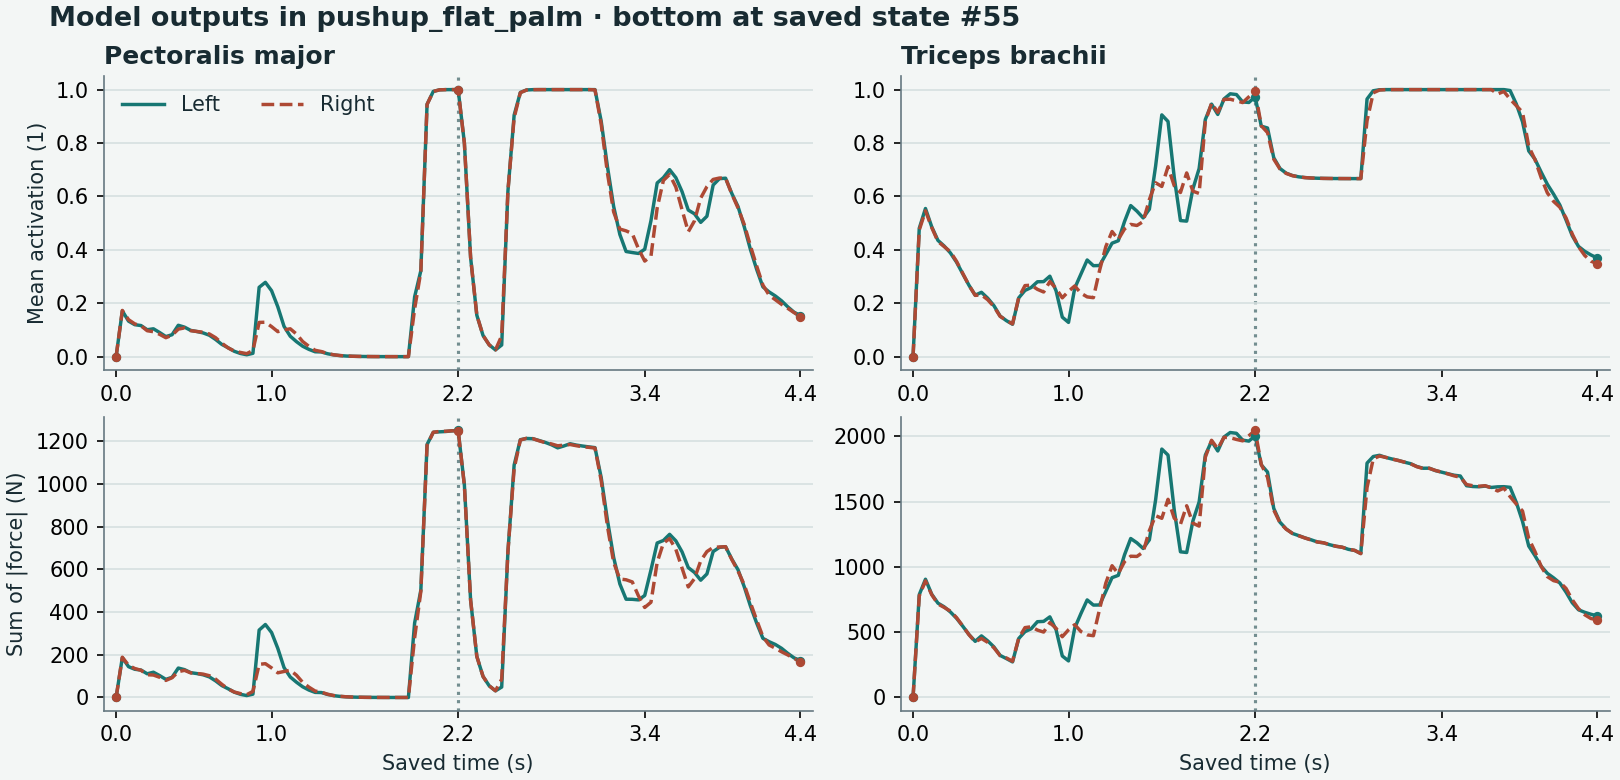

Data behind this chart, as committed beside it:
time_s, pectoralis_left_mean_activation, pectoralis_left_sum_absolute_force_N, pectoralis_right_mean_activation, pectoralis_right_sum_absolute_force_N, triceps_left_mean_activation, triceps_left_sum_absolute_force_N, triceps_right_mean_activation, triceps_right_sum_absolute_force_N
0.0, 0.0, 0.0, 0.0, 0.0, 0.0, 0.0, 0.0, 0.0
0.04, 0.1715, 186.7, 0.1731, 188.6, 0.4807, 787.3, 0.4741, 777.5
0.08, 0.1331, 144.4, 0.1385, 150.7, 0.5548, 905.4, 0.5461, 892.6
0.12, 0.1197, 132.2, 0.1227, 135.8, 0.4865, 791.1, 0.4838, 787.3
0.16, 0.1165, 128.6, 0.1155, 127.4, 0.4354, 722.7, 0.4315, 716
0.2, 0.1007, 111.1, 0.09707, 106.6, 0.4144, 694.4, 0.4122, 690
0.24, 0.1043, 118.4, 0.09339, 105.2, 0.3886, 655.1, 0.393, 661.4
0.28, 0.09031, 102.5, 0.08368, 94.64, 0.3536, 606.4, 0.3568, 611.2
0.32, 0.07511, 84.86, 0.07095, 79.99, 0.31, 545.6, 0.3114, 547.1
0.36, 0.08211, 94.56, 0.08038, 92.69, 0.267, 481.5, 0.2668, 480.3
0.4, 0.1175, 137.9, 0.1031, 121, 0.2302, 429.9, 0.2294, 425.6
0.44, 0.1105, 130.5, 0.1077, 127.2, 0.241, 471.7, 0.2313, 451.8
0.48, 0.09825, 116.3, 0.09729, 115.2, 0.2191, 433.6, 0.2133, 422.5
0.52, 0.09407, 112.1, 0.09423, 112.3, 0.191, 387.5, 0.1875, 380.9
0.56, 0.08882, 106.3, 0.09138, 109.4, 0.1522, 322.2, 0.1509, 320.3
0.6, 0.0801, 96.33, 0.08481, 102, 0.135, 298.2, 0.1362, 302.8
0.64, 0.06429, 77.78, 0.07092, 85.89, 0.1213, 272.4, 0.1226, 277.3
0.68, 0.04583, 55.74, 0.05047, 61.71, 0.2202, 452, 0.2216, 454.7
0.72, 0.03337, 40.97, 0.03288, 40.36, 0.2479, 504.1, 0.2661, 535
0.76, 0.0201, 24.92, 0.02089, 25.52, 0.2589, 526.6, 0.2676, 541.6
0.8, 0.01178, 14.81, 0.01574, 18.21, 0.2804, 580.3, 0.2521, 516.1
0.84, 0.007075, 8.933, 0.01122, 12.99, 0.281, 582.6, 0.242, 500.9
0.88, 0.01249, 15.58, 0.02322, 28.49, 0.3013, 617.4, 0.2812, 573
0.92, 0.2596, 315.9, 0.1282, 155.3, 0.2465, 518.7, 0.2551, 529.6
0.96, 0.2783, 342, 0.1289, 158.5, 0.1479, 317.9, 0.2203, 465.2
1, 0.2468, 304.4, 0.1124, 138.5, 0.1282, 279.9, 0.2447, 518.1
1.04, 0.1867, 230.1, 0.09364, 115.6, 0.2566, 532.4, 0.2646, 557.5
1.08, 0.1135, 140.3, 0.1001, 121.9, 0.3094, 643.2, 0.2375, 504.8
1.12, 0.07655, 96.14, 0.1043, 127.7, 0.362, 747.1, 0.2238, 479.6
1.16, 0.05622, 71.55, 0.08471, 104.5, 0.3407, 707.6, 0.2207, 472.9
1.2, 0.03901, 50.04, 0.05664, 70.79, 0.3413, 708.4, 0.3236, 677.2
1.24, 0.02728, 34.82, 0.0387, 48.42, 0.3829, 812.4, 0.4121, 876.2
1.28, 0.0183, 23.82, 0.02381, 30.14, 0.4248, 917.5, 0.4687, 1009
1.32, 0.01764, 23.11, 0.01912, 25.04, 0.434, 935.1, 0.4389, 948.3
1.36, 0.01088, 14.26, 0.01166, 15.31, 0.5056, 1092, 0.4781, 1040
1.4, 0.006495, 8.532, 0.00695, 9.143, 0.5657, 1217, 0.4953, 1082
1.44, 0.0039, 5.124, 0.004168, 5.488, 0.5449, 1184, 0.4911, 1080
1.48, 0.002349, 3.087, 0.002509, 3.306, 0.5196, 1141, 0.5057, 1114
1.52, 0.001418, 1.862, 0.001514, 1.996, 0.5522, 1207, 0.5882, 1278
1.56, 0.0008574, 1.156, 0.000915, 1.229, 0.7129, 1512, 0.6511, 1392
1.6, 0.0005186, 0.6961, 0.0005534, 0.7408, 0.9053, 1902, 0.6373, 1372
1.64, 0.0003138, 0.4201, 0.0003349, 0.4463, 0.8807, 1856, 0.7113, 1517
1.68, 0.00019, 0.2535, 0.0002027, 0.2694, 0.6714, 1436, 0.6399, 1373
1.72, 0.000115, 0.1528, 0.0001227, 0.1631, 0.5096, 1115, 0.6146, 1327
1.76, 6.9643026714156e-05, 0.09256, 7.430205067060089e-05, 0.09864, 0.5075, 1110, 0.6879, 1468
1.8, 4.217053707920159e-05, 0.05614, 4.499113751306141e-05, 0.05964, 0.6281, 1352, 0.6196, 1335
1.84, 2.5536204170267845e-05, 0.03388, 2.7244005658591246e-05, 0.03608, 0.7042, 1497, 0.6111, 1312
1.88, 1.546368759646459e-05, 0.02048, 1.6497788681445447e-05, 0.02182, 0.8882, 1856, 0.8805, 1840
1.92, 0.2239, 349.2, 0.1788, 279.4, 0.9457, 1963, 0.9494, 1970
1.96, 0.3218, 502.9, 0.3186, 497.1, 0.9069, 1888, 0.9149, 1904
2, 0.9451, 1186, 0.9444, 1182, 0.9649, 1994, 0.9633, 1992
2.04, 0.9931, 1243, 0.9931, 1243, 0.9843, 2029, 0.9639, 1989
2.08, 0.9991, 1245, 0.9991, 1247, 0.9814, 2023, 0.9579, 1976
2.12, 0.9999, 1246, 0.9999, 1248, 0.9539, 1971, 0.9514, 1965
2.16, 1, 1249, 1, 1250, 0.9518, 1963, 0.9729, 2004
2.2, 1, 1251, 1, 1250, 0.9732, 2004, 0.9943, 2045
2.24, 0.8004, 996.4, 0.7992, 993.9, 0.8631, 1781, 0.8644, 1784
2.28, 0.3713, 456.4, 0.3719, 456.6, 0.8562, 1726, 0.839, 1686
2.32, 0.1553, 192.4, 0.1555, 192.6, 0.745, 1448, 0.7397, 1436
2.36, 0.07929, 98.45, 0.07936, 98.59, 0.7046, 1342, 0.7026, 1338
... 51 more rows
